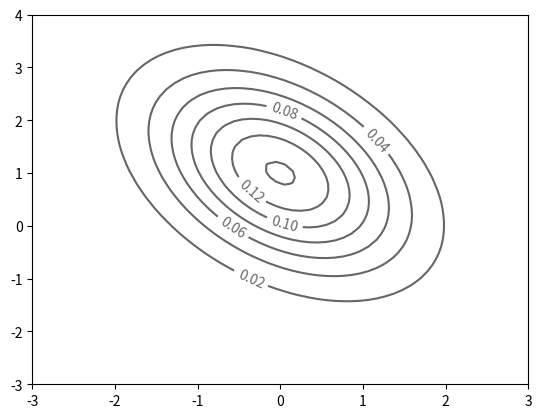

The matplotlib source for this figure:
import numpy as np
import matplotlib.cm as cm
import matplotlib.pyplot as plt
from mpl_toolkits.mplot3d import Axes3D
import math

class BivariateGauss:
    def __init__(self, X, Y, mu, Sigma):
        self.X = X
        self.Y = Y
        self.mu = mu
        self.Sigma = Sigma
        # Pack X and Y into a single 3-dimensional array
        self.pos = np.empty(self.X.shape + (2,))
        self.pos[:, :, 0] = self.X
        self.pos[:, :, 1] = self.Y

    def multivariate_gaussian(self):
        """
        Return the multivariate Gaussian distribution on array pos.

        pos is an array constructed by packing the meshed arrays of variables
        x_1, x_2, x_3, ..., x_k into its _last_ dimension.
        """

        n = self.mu.shape[0]
        Sigma_det = np.linalg.det(self.Sigma)
        Sigma_inv = np.linalg.inv(self.Sigma)
        N = np.sqrt((2*np.pi)**n * Sigma_det)
        # This einsum call calculates (x-mu)T.Sigma-1.(x-mu) in a vectorized
        # way across all the input variables.
        fac = np.einsum('...k,kl,...l->...', self.pos-self.mu, Sigma_inv, self.pos-self.mu)
        return np.exp(-fac / 2) / N


def in_test():
    # Our 2-dimensional distribution will be over variables X1 and X2
    N = 60
    X1 = np.linspace(-3, 3, N)
    X2 = np.linspace(-3, 4, N)
    X1, X2 = np.meshgrid(X1, X2)

    # Mean vector and covariance matrix
    mu = np.array([0., 1.])
    Sigma = np.array([[ 1. , -0.5], [-0.5,  1.5]])

    fig, ax = plt.subplots()
    gauss = BivariateGauss(X1, X2, mu, Sigma)
    Z = gauss.multivariate_gaussian()
    CS = ax.contour(X1, X2, Z, colors='0.4')
    ax.clabel(CS, inline=1, fontsize=10)
    plt.show()


if __name__ == "__main__":
    in_test()
